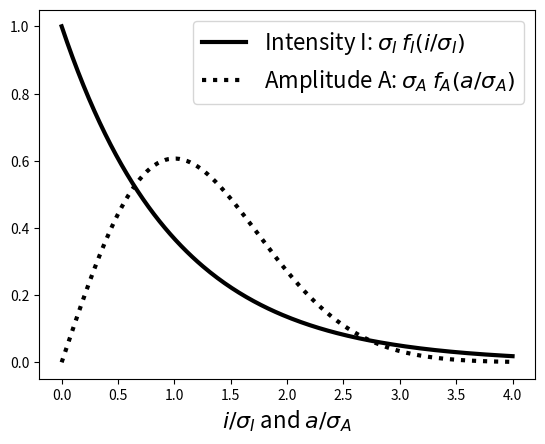

Reproduce this figure in Python.
import numpy as np
import matplotlib.pyplot as plt
import scipy.stats as ss

xp = np.linspace(0, 4, 250)

ExponentialPDF = ss.expon.pdf(xp)

RayleighPDF= ss.rayleigh.pdf(xp, 0 , 1.0)

plt.plot(xp, ExponentialPDF, 'k-', lw=3,
         label='Intensity I: $\sigma_I\: f_I(i/\sigma_I)$')

plt.plot(xp, RayleighPDF, 'k:', lw=3,
         label ='Amplitude A: $\sigma_A\: f_A(a/\sigma_A)$')

plt.legend(loc='upper right',fontsize=16)

plt.xlabel(r'$i/\sigma_I$ and $a/\sigma_A$',fontsize=16)
#plt.ylabel('\mathbf{P}(.)', fontsize=16)

plt.savefig('plot-ER.png', dpi=600, bbox_inches='tight')
plt.show()
